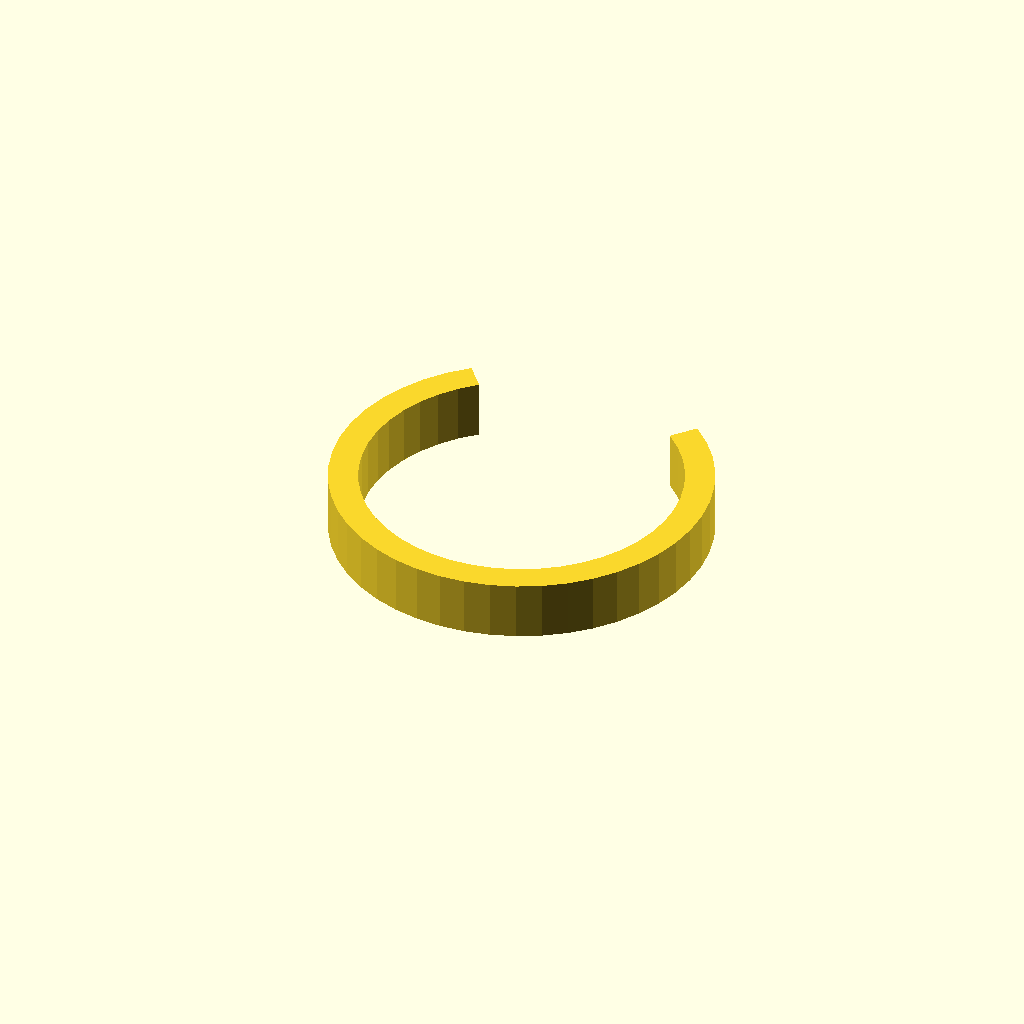
Cell 1: the model at its default parameters.
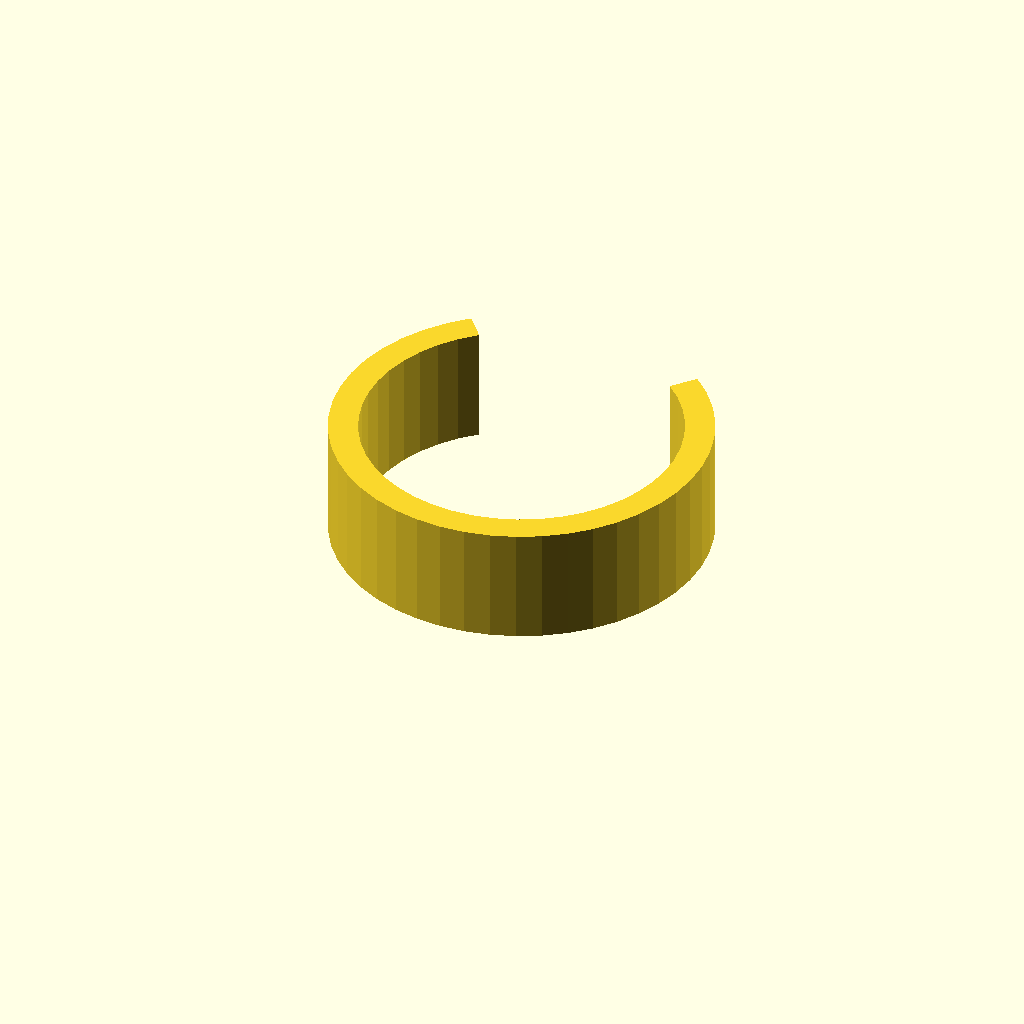
Cell 2: clip_w = 20 (everything else at default).
All cells are drawn from one camera (rotation 55°, 0°, 25°, orthographic, colour scheme Cornfield), so only the parameter changes between them.
OpenSCAD source file optional_data/data/gen3/springclamps/part_0032.scad:
$fn = 32;

// ----------------------------------------------------------------------
// Spring clip: 64 mm outside, 5 mm band, 80 degree opening
// ----------------------------------------------------------------------

// --- parameters (mm) ---
outer_r = 32;             // clip outside radius
inner_r = 27;             // clip bore radius
band = 5;                 // band thickness
clip_w = 10;              // clip width
opening = 80;             // opening angle

clip_profile = [[-20.569, 24.513], [-23.697, 21.504], [-26.39, 18.099], [-28.596, 14.362], [-30.277, 10.359], [-31.4, 6.167], [-31.946, 1.861], [-31.904, -2.48], [-31.275, -6.775], [-30.07, -10.945], [-28.312, -14.913], [-26.034, -18.608], [-23.276, -21.96], [-20.09, -24.908], [-16.534, -27.397], [-12.675, -29.383], [-8.582, -30.828], [-4.331, -31.706], [0, -32], [4.331, -31.706], [8.582, -30.828], [12.675, -29.383], [16.534, -27.397], [20.09, -24.908], [23.276, -21.96], [26.034, -18.608], [28.312, -14.913], [30.07, -10.945], [31.275, -6.775], [31.904, -2.48], [31.946, 1.861], [31.4, 6.167], [30.277, 10.359], [28.596, 14.362], [26.39, 18.099], [23.697, 21.504], [20.569, 24.513], [17.355, 20.683], [19.995, 18.144], [22.266, 15.271], [24.128, 12.118], [25.546, 8.741], [26.494, 5.203], [26.954, 1.57], [26.919, -2.092], [26.388, -5.716], [25.372, -9.235], [23.889, -12.583], [21.966, -15.7], [19.639, -18.529], [16.951, -21.016], [13.951, -23.117], [10.694, -24.792], [7.241, -26.011], [3.654, -26.752], [0, -27], [-3.654, -26.752], [-7.241, -26.011], [-10.694, -24.792], [-13.951, -23.117], [-16.951, -21.016], [-19.639, -18.529], [-21.966, -15.7], [-23.889, -12.583], [-25.372, -9.235], [-26.388, -5.716], [-26.919, -2.092], [-26.954, 1.57], [-26.494, 5.203], [-25.546, 8.741], [-24.128, 12.118], [-22.266, 15.271], [-19.995, 18.144], [-17.355, 20.683]];

difference() {
  union() {
    linear_extrude(height = clip_w) polygon(clip_profile);
  }
}
Customizer parameters (derived from the source; name, type, default, range or options):
outer_r: number, default 32
inner_r: number, default 27
band: number, default 5
clip_w: number, default 10
opening: number, default 80
